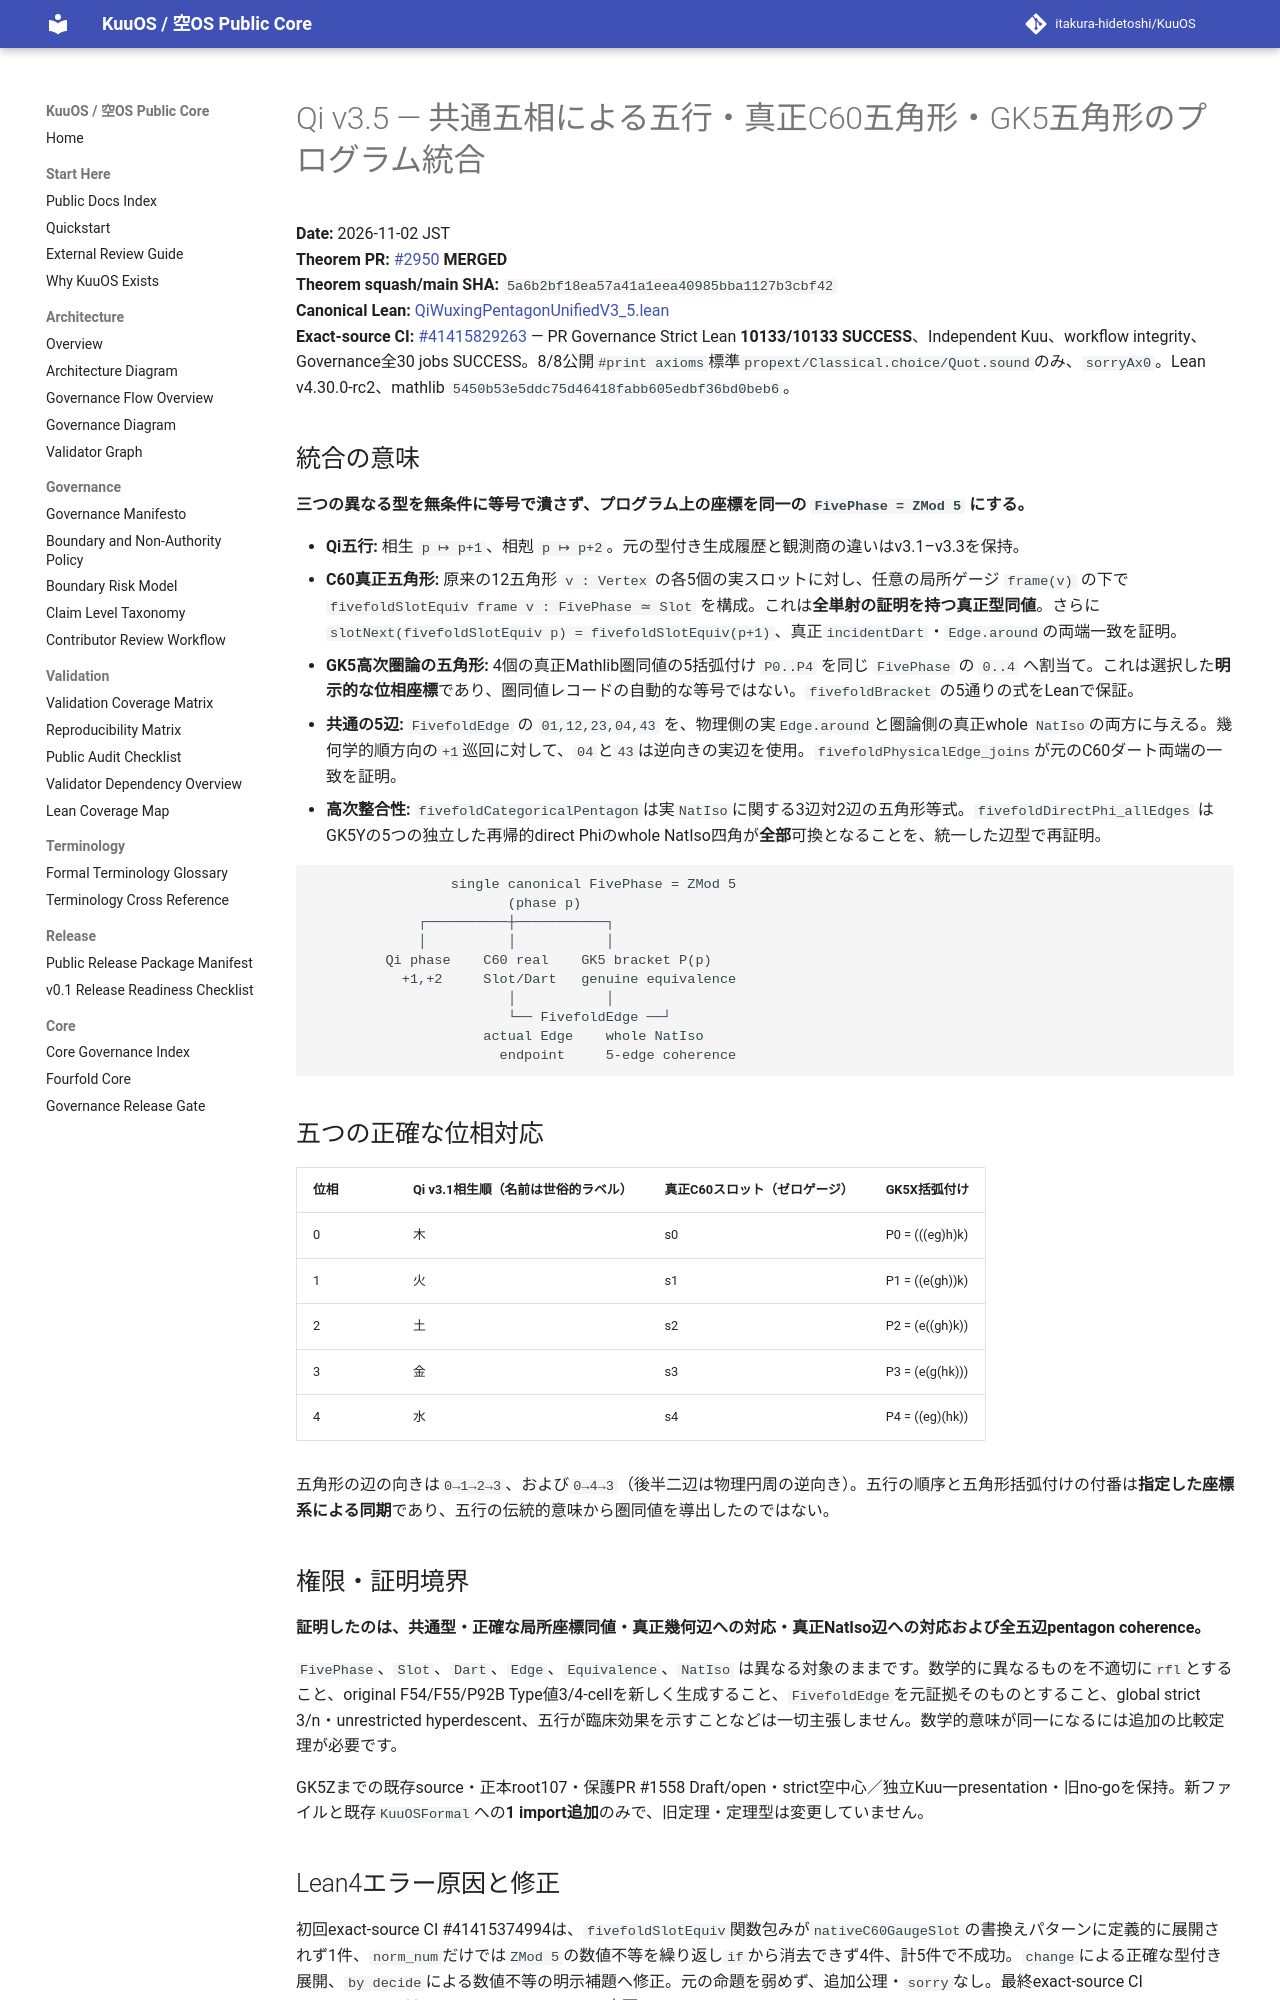

repository: itakura-hidetoshi/KuuOS · page: formal/Qi-v3_5-unified-fivefold-wuxing-C60-GK5-pentagon/index.html · generator: mkdocs

# Qi v3.5 — 共通五相による五行・真正C60五角形・GK5五角形のプログラム統合

**Date:** 2026-11-02 JST  
**Theorem PR:** [#2950](https://github.com/itakura-hidetoshi/KuuOS/pull/2950) **MERGED**  
**Theorem squash/main SHA:** `5a6b2bf18ea57a41a1eea40985bba1127b3cbf42`  
**Canonical Lean:** [QiWuxingPentagonUnifiedV3_5.lean](../../formal/KUOS/Architecture/QiWuxingPentagonUnifiedV3_5.lean)  
**Exact-source CI:** [#41415829263](https://github.com/itakura-hidetoshi/KuuOS/actions/runs/41415829263) — PR Governance Strict Lean **10133/10133 SUCCESS**、Independent Kuu、workflow integrity、Governance全30 jobs SUCCESS。8/8公開`#print axioms`標準`propext/Classical.choice/Quot.sound`のみ、`sorryAx0`。Lean v4.30.0-rc2、mathlib `5450b53e5ddc75d46418fabb605edbf36bd0beb6`。

## 統合の意味

**三つの異なる型を無条件に等号で潰さず、プログラム上の座標を同一の `FivePhase = ZMod 5` にする。**

- **Qi五行:** 相生 `p ↦ p+1`、相剋 `p ↦ p+2`。元の型付き生成履歴と観測商の違いはv3.1–v3.3を保持。
- **C60真正五角形:** 原来の12五角形 `v : Vertex` の各5個の実スロットに対し、任意の局所ゲージ `frame(v)` の下で `fivefoldSlotEquiv frame v : FivePhase ≃ Slot` を構成。これは**全単射の証明を持つ真正型同値**。さらに `slotNext(fivefoldSlotEquiv p) = fivefoldSlotEquiv(p+1)`、真正`incidentDart`・`Edge.around`の両端一致を証明。
- **GK5高次圏論の五角形:** 4個の真正Mathlib圏同値の5括弧付け `P0..P4` を同じ `FivePhase` の `0..4` へ割当て。これは選択した**明示的な位相座標**であり、圏同値レコードの自動的な等号ではない。`fivefoldBracket` の5通りの式をLeanで保証。
- **共通の5辺:** `FivefoldEdge` の `01,12,23,04,43` を、物理側の実`Edge.around`と圏論側の真正whole `NatIso`の両方に与える。幾何学的順方向の`+1`巡回に対して、`04`と`43`は逆向きの実辺を使用。`fivefoldPhysicalEdge_joins`が元のC60ダート両端の一致を証明。
- **高次整合性:** `fivefoldCategoricalPentagon`は実`NatIso`に関する3辺対2辺の五角形等式。`fivefoldDirectPhi_allEdges` はGK5Yの5つの独立した再帰的direct Phiのwhole NatIso四角が**全部**可換となることを、統一した辺型で再証明。

```text
                 single canonical FivePhase = ZMod 5
                        (phase p)
             ┌──────────┼───────────┐
             │          │           │
         Qi phase    C60 real    GK5 bracket P(p)
           +1,+2     Slot/Dart   genuine equivalence
                        │           │
                        └── FivefoldEdge ──┘
                     actual Edge    whole NatIso
                       endpoint     5-edge coherence
```

## 五つの正確な位相対応

| 位相 | Qi v3.1相生順（名前は世俗的ラベル） | 真正C60スロット（ゼロゲージ） | GK5X括弧付け |
|---|---|---|---|
| 0 | 木 | s0 | P0 = (((eg)h)k) |
| 1 | 火 | s1 | P1 = ((e(gh))k) |
| 2 | 土 | s2 | P2 = (e((gh)k)) |
| 3 | 金 | s3 | P3 = (e(g(hk))) |
| 4 | 水 | s4 | P4 = ((eg)(hk)) |

五角形の辺の向きは`0→1→2→3`、および`0→4→3`（後半二辺は物理円周の逆向き）。五行の順序と五角形括弧付けの付番は**指定した座標系による同期**であり、五行の伝統的意味から圏同値を導出したのではない。

## 権限・証明境界

**証明したのは、共通型・正確な局所座標同値・真正幾何辺への対応・真正NatIso辺への対応および全五辺pentagon coherence。**

`FivePhase`、`Slot`、`Dart`、`Edge`、`Equivalence`、`NatIso` は異なる対象のままです。数学的に異なるものを不適切に`rfl`とすること、original F54/F55/P92B Type値3/4-cellを新しく生成すること、`FivefoldEdge`を元証拠そのものとすること、global strict 3/n・unrestricted hyperdescent、五行が臨床効果を示すことなどは一切主張しません。数学的意味が同一になるには追加の比較定理が必要です。

GK5Zまでの既存source・正本root107・保護PR #1558 Draft/open・strict空中心／独立Kuu一presentation・旧no-goを保持。新ファイルと既存`KuuOSFormal`への**1 import追加**のみで、旧定理・定理型は変更していません。
